Photos from the image-classification dataset "Cana_de_azucar" in the GitHub repository ErikaGM19/trabajo_de_grado. Its 10 classes are: carbon smut, hoja amarilla, mancha anillo, mancha parda, mosaic, muermo rojo, roya, sanas, secas, tizon bacteriano.

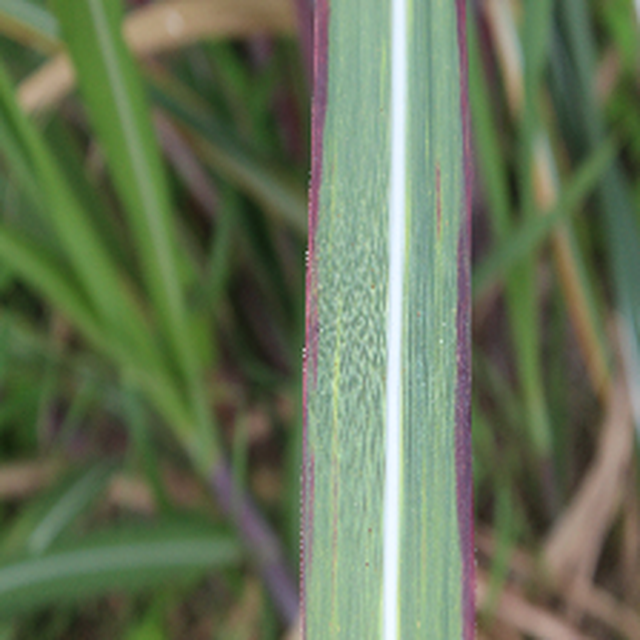
Label: tizon bacteriano

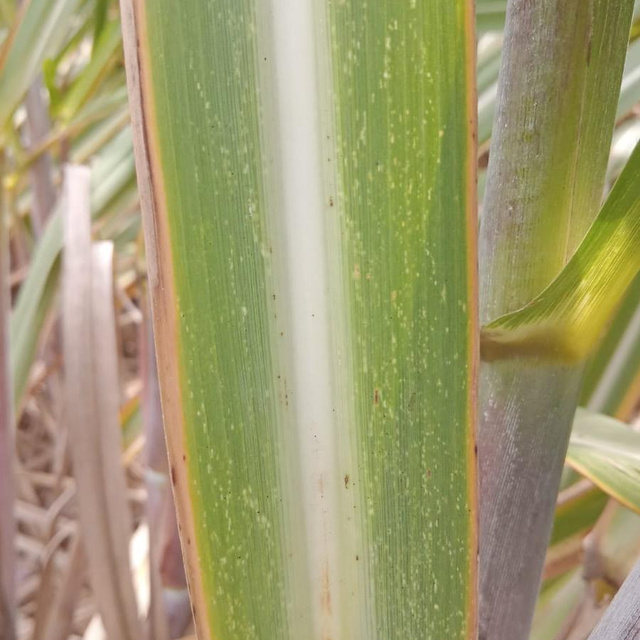
Label: mosaic

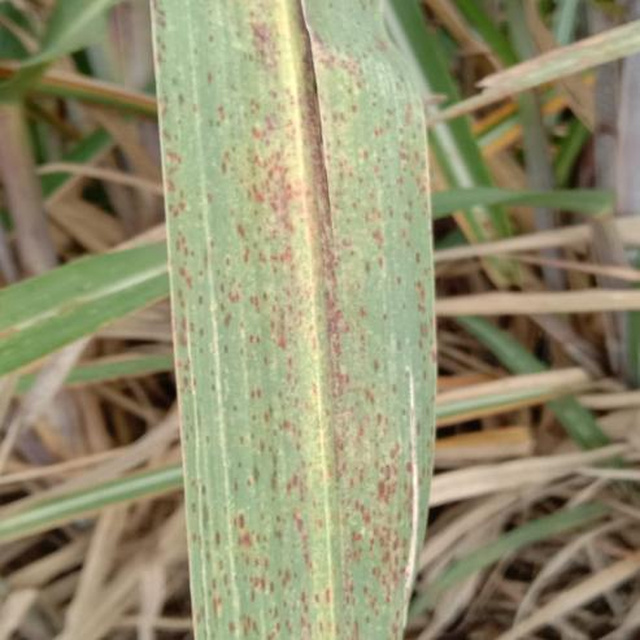
Label: roya

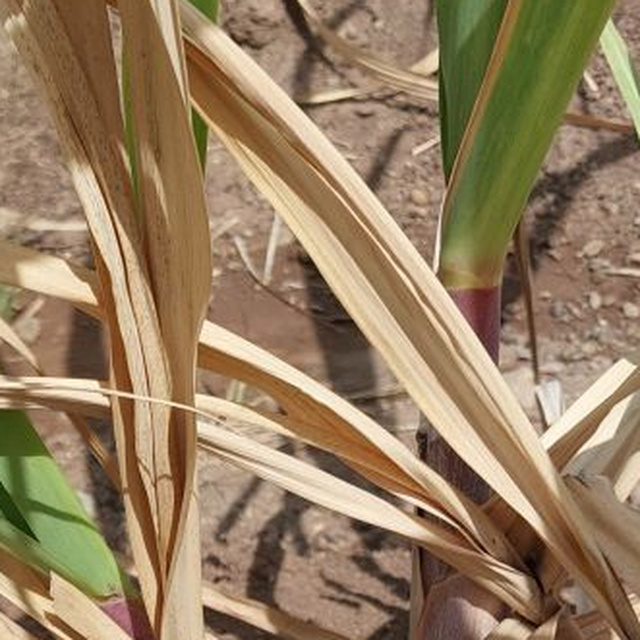
Label: secas

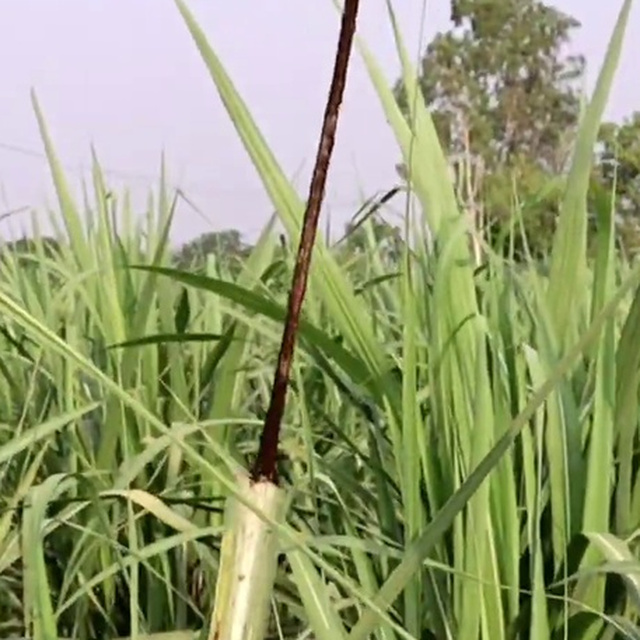
Label: carbon smut

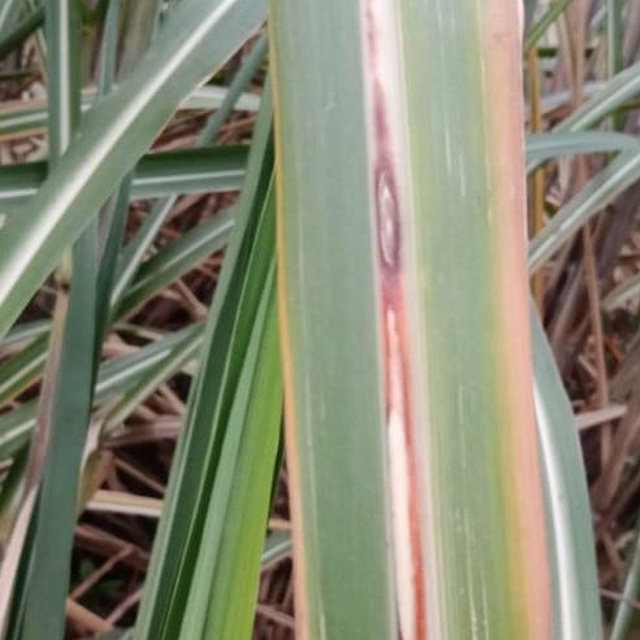
Label: muermo rojo
